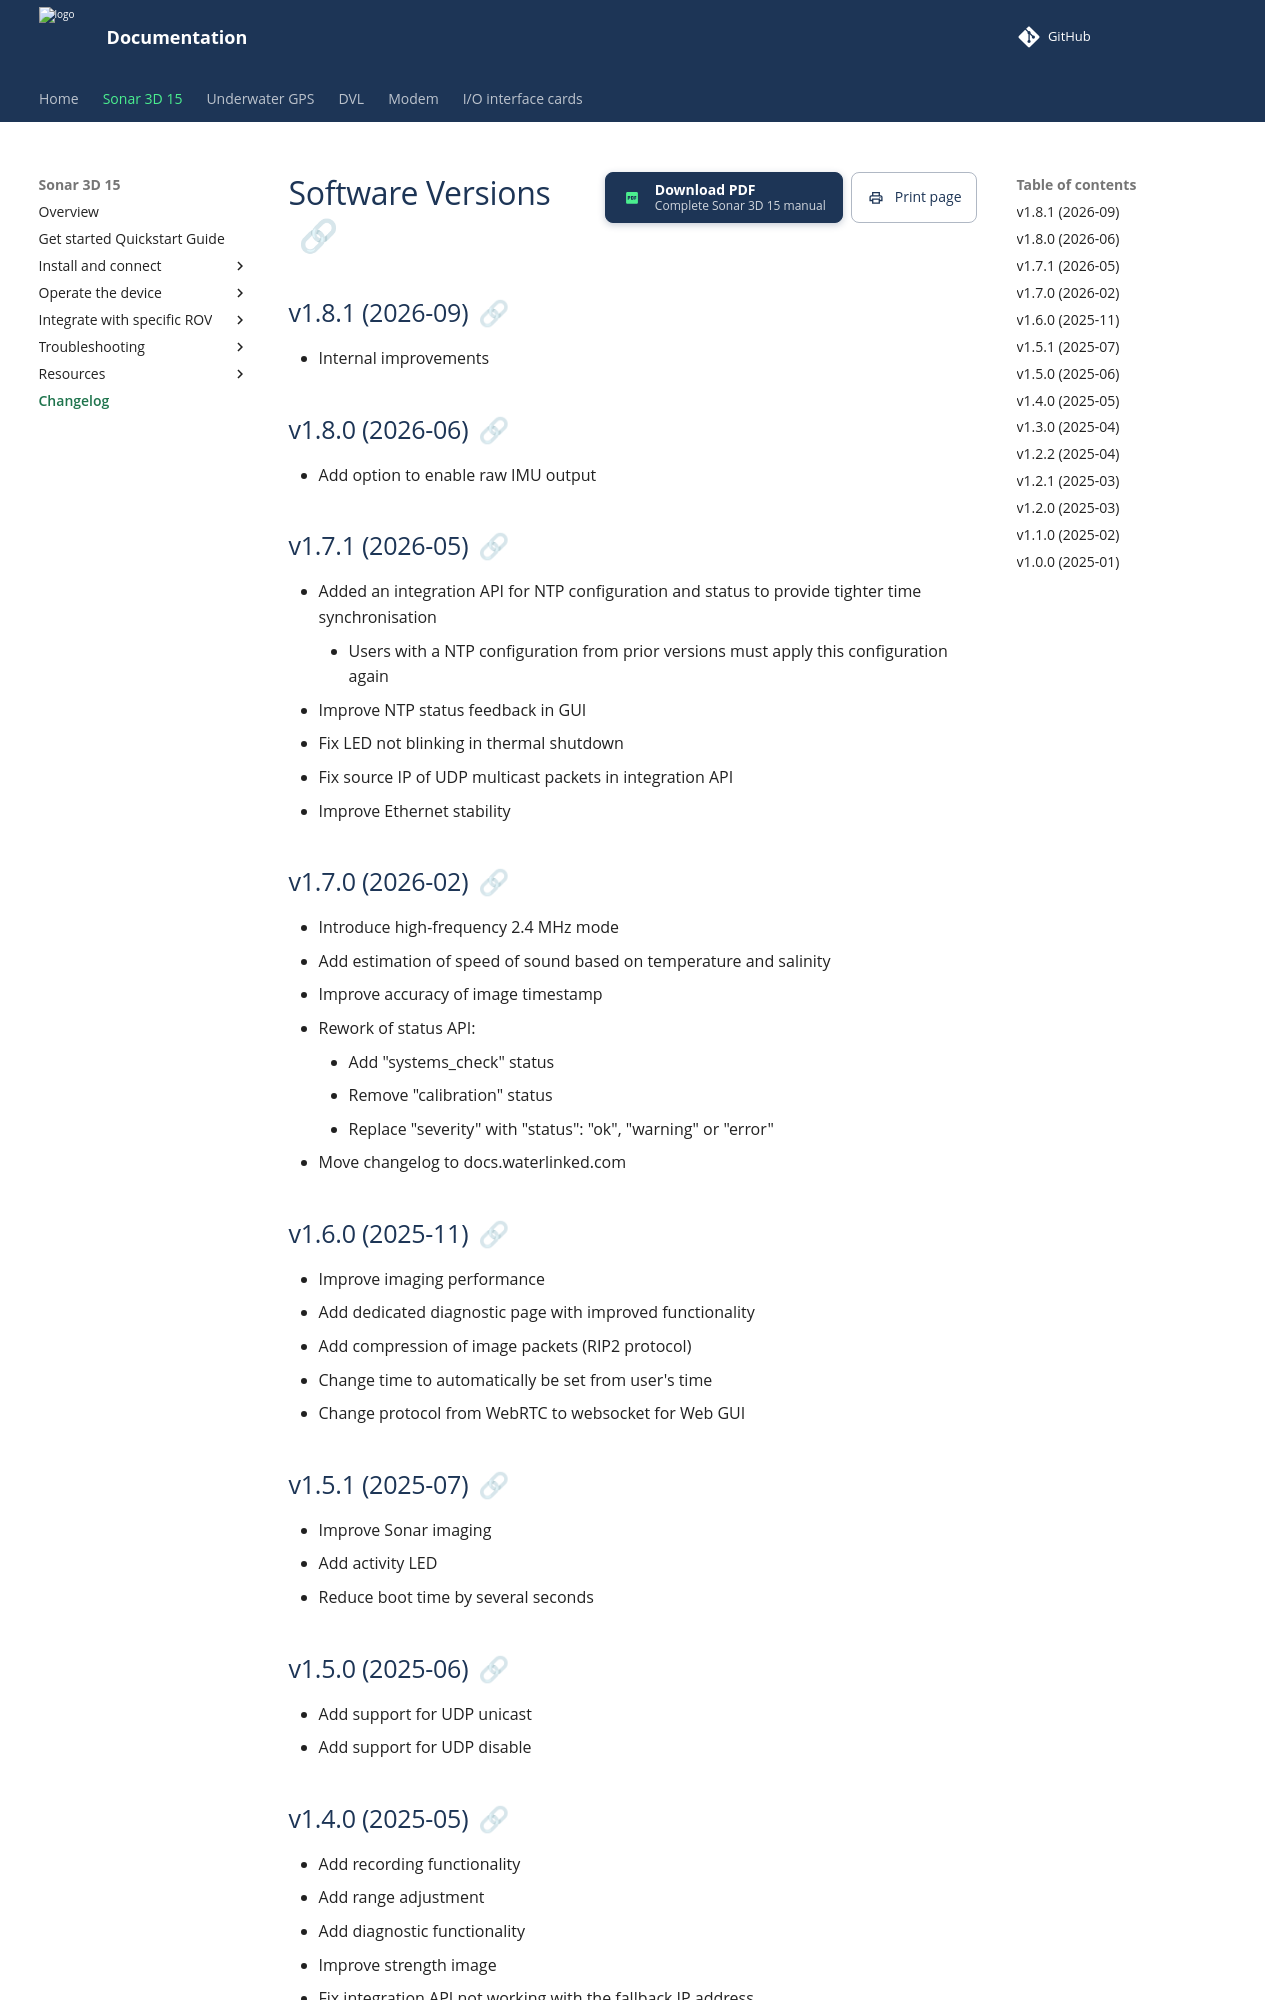

repository: waterlinked/docs · page: sonar-3d/sonar-3d-15-software-changelog/index.html · generator: mkdocs

# Software Versions

## v1.8.1 (2026-09)

- Internal improvements

## v1.8.0 (2026-06)

- Add option to enable raw IMU output

## v1.7.1 (2026-05)

- Added an integration API for NTP configuration and status to provide tighter time synchronisation
    - Users with a NTP configuration from prior versions must apply this configuration again
- Improve NTP status feedback in GUI
- Fix LED not blinking in thermal shutdown
- Fix source IP of UDP multicast packets in integration API
- Improve Ethernet stability

## v1.7.0 (2026-02)

- Introduce high-frequency 2.4 MHz mode
- Add estimation of speed of sound based on temperature and salinity
- Improve accuracy of image timestamp
- Rework of status API:
    - Add "systems_check" status
    - Remove "calibration" status
    - Replace "severity" with "status": "ok", "warning" or "error"
- Move changelog to docs.waterlinked.com

## v1.6.0 (2025-11)

- Improve imaging performance
- Add dedicated diagnostic page with improved functionality
- Add compression of image packets (RIP2 protocol)
- Change time to automatically be set from user's time
- Change protocol from WebRTC to websocket for Web GUI

## v1.5.1 (2025-07)

- Improve Sonar imaging
- Add activity LED
- Reduce boot time by several seconds

## v1.5.0 (2025-06)

- Add support for UDP unicast
- Add support for UDP disable
